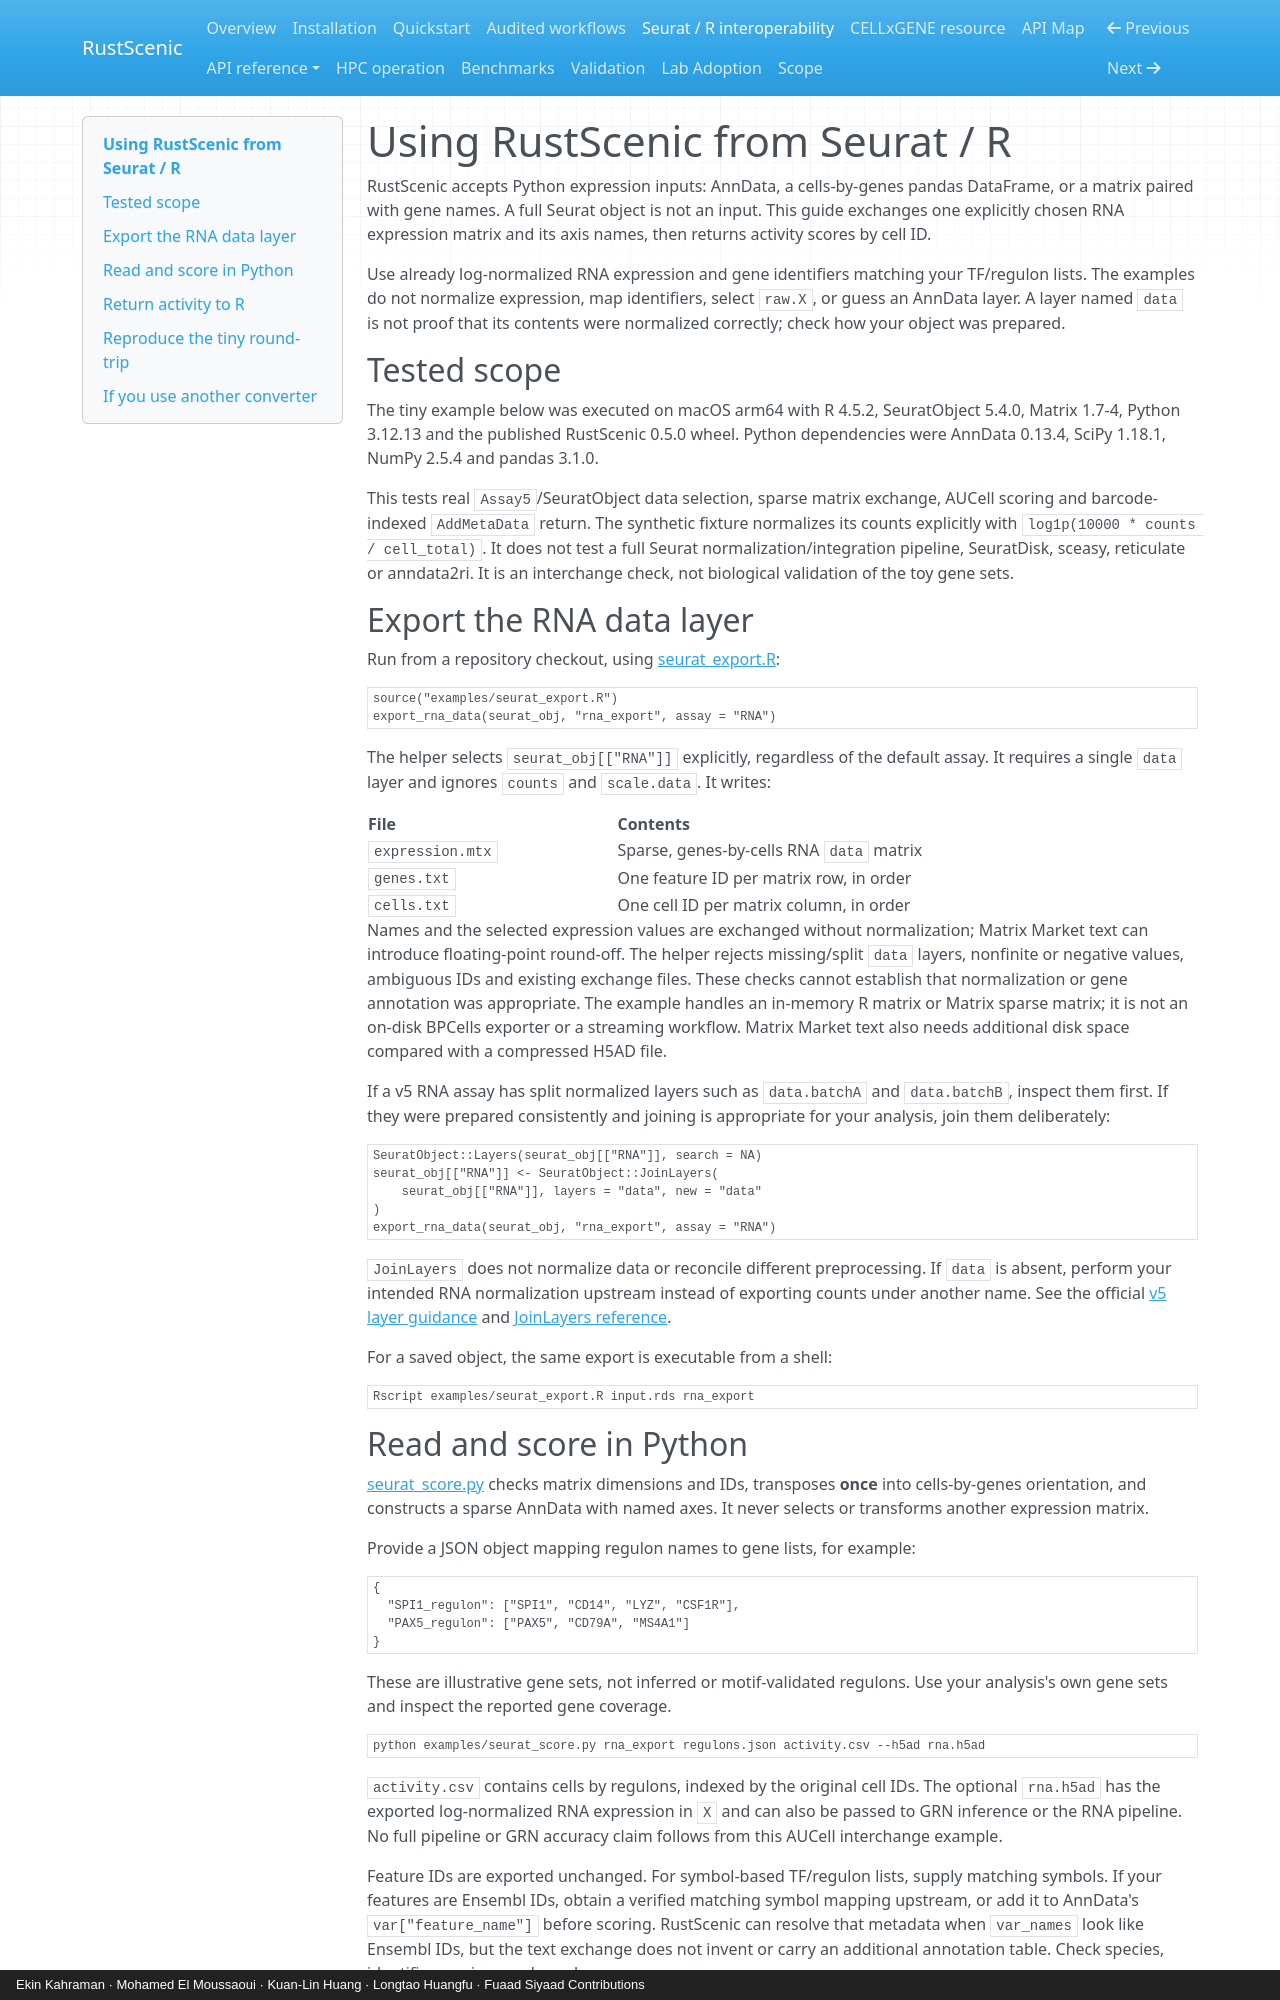

repository: Ekin-Kahraman/rustscenic · page: seurat-interop/index.html · generator: mkdocs · copyright: Ekin Kahraman · Mohamed El Moussaoui · Kuan-Lin Huang · Longtao Huangfu · Fuaad Siyaad Contributions

# Using RustScenic from Seurat / R

RustScenic accepts Python expression inputs: AnnData, a cells-by-genes pandas
DataFrame, or a matrix paired with gene names. A full Seurat object is not an
input. This guide exchanges one explicitly chosen RNA expression matrix and its
axis names, then returns activity scores by cell ID.

Use already log-normalized RNA expression and gene identifiers matching your
TF/regulon lists. The examples do not normalize expression, map identifiers,
select `raw.X`, or guess an AnnData layer. A layer named `data` is not proof that
its contents were normalized correctly; check how your object was prepared.

## Tested scope

The tiny example below was executed on macOS arm64 with R 4.5.2,
SeuratObject 5.4.0, Matrix 1.7-4, Python 3.12.13 and the published
RustScenic 0.5.0 wheel. Python dependencies were AnnData 0.13.4, SciPy 1.18.1,
NumPy 2.5.4 and pandas 3.1.0.

This tests real `Assay5`/SeuratObject data selection, sparse matrix exchange,
AUCell scoring and barcode-indexed `AddMetaData` return. The synthetic fixture
normalizes its counts explicitly with `log1p(10000 * counts / cell_total)`.
It does not test a full Seurat normalization/integration pipeline, SeuratDisk,
sceasy, reticulate or anndata2ri. It is an interchange check, not biological
validation of the toy gene sets.

## Export the RNA data layer

Run from a repository checkout, using
[seurat_export.R](https://github.com/Ekin-Kahraman/rustscenic/blob/main/examples/seurat_export.R):

```r
source("examples/seurat_export.R")
export_rna_data(seurat_obj, "rna_export", assay = "RNA")
```

The helper selects `seurat_obj[["RNA"]]` explicitly, regardless of the default
assay. It requires a single `data` layer and ignores `counts` and `scale.data`.
It writes:

| File | Contents |
| --- | --- |
| `expression.mtx` | Sparse, genes-by-cells RNA `data` matrix |
| `genes.txt` | One feature ID per matrix row, in order |
| `cells.txt` | One cell ID per matrix column, in order |

Names and the selected expression values are exchanged without normalization;
Matrix Market text can introduce floating-point round-off. The helper rejects
missing/split `data` layers,
nonfinite or negative values, ambiguous IDs and existing exchange files. These
checks cannot establish that normalization or gene annotation was appropriate.
The example handles an in-memory R matrix or Matrix sparse matrix; it is not an
on-disk BPCells exporter or a streaming workflow. Matrix Market text also needs
additional disk space compared with a compressed H5AD file.

If a v5 RNA assay has split normalized layers such as `data.batchA` and
`data.batchB`, inspect them first. If they were prepared consistently and
joining is appropriate for your analysis, join them deliberately:

```r
SeuratObject::Layers(seurat_obj[["RNA"]], search = NA)
seurat_obj[["RNA"]] <- SeuratObject::JoinLayers(
    seurat_obj[["RNA"]], layers = "data", new = "data"
)
export_rna_data(seurat_obj, "rna_export", assay = "RNA")
```

`JoinLayers` does not normalize data or reconcile different preprocessing.
If `data` is absent, perform your intended RNA normalization upstream instead
of exporting counts under another name. See the official
[v5 layer guidance](https://satijalab.org/seurat/articles/seurat5_essential_commands.html)
and [JoinLayers reference](https://satijalab.github.io/seurat-object/reference/SplitLayers.html).

For a saved object, the same export is executable from a shell:

```bash
Rscript examples/seurat_export.R input.rds rna_export
```

## Read and score in Python

[seurat_score.py](https://github.com/Ekin-Kahraman/rustscenic/blob/main/examples/seurat_score.py)
checks matrix dimensions and IDs, transposes **once** into cells-by-genes
orientation, and constructs a sparse AnnData with named axes. It never selects
or transforms another expression matrix.

Provide a JSON object mapping regulon names to gene lists, for example:

```json
{
  "SPI1_regulon": ["SPI1", "CD14", "LYZ", "CSF1R"],
  "PAX5_regulon": ["PAX5", "CD79A", "MS4A1"]
}
```

These are illustrative gene sets, not inferred or motif-validated regulons.
Use your analysis's own gene sets and inspect the reported gene coverage.

```bash
python examples/seurat_score.py rna_export regulons.json activity.csv --h5ad rna.h5ad
```

`activity.csv` contains cells by regulons, indexed by the original cell IDs.
The optional `rna.h5ad` has the exported log-normalized RNA expression in `X`
and can also be passed to GRN inference or the RNA pipeline. No full pipeline
or GRN accuracy claim follows from this AUCell interchange example.

Feature IDs are exported unchanged. For symbol-based TF/regulon lists, supply
matching symbols. If your features are Ensembl IDs, obtain a verified matching
symbol mapping upstream, or add it to AnnData's `var["feature_name"]` before
scoring. RustScenic can resolve that metadata when `var_names` look like Ensembl
IDs, but the text exchange does not invent or carry an additional annotation
table. Check species, identifier versions and regulon gene coverage.
